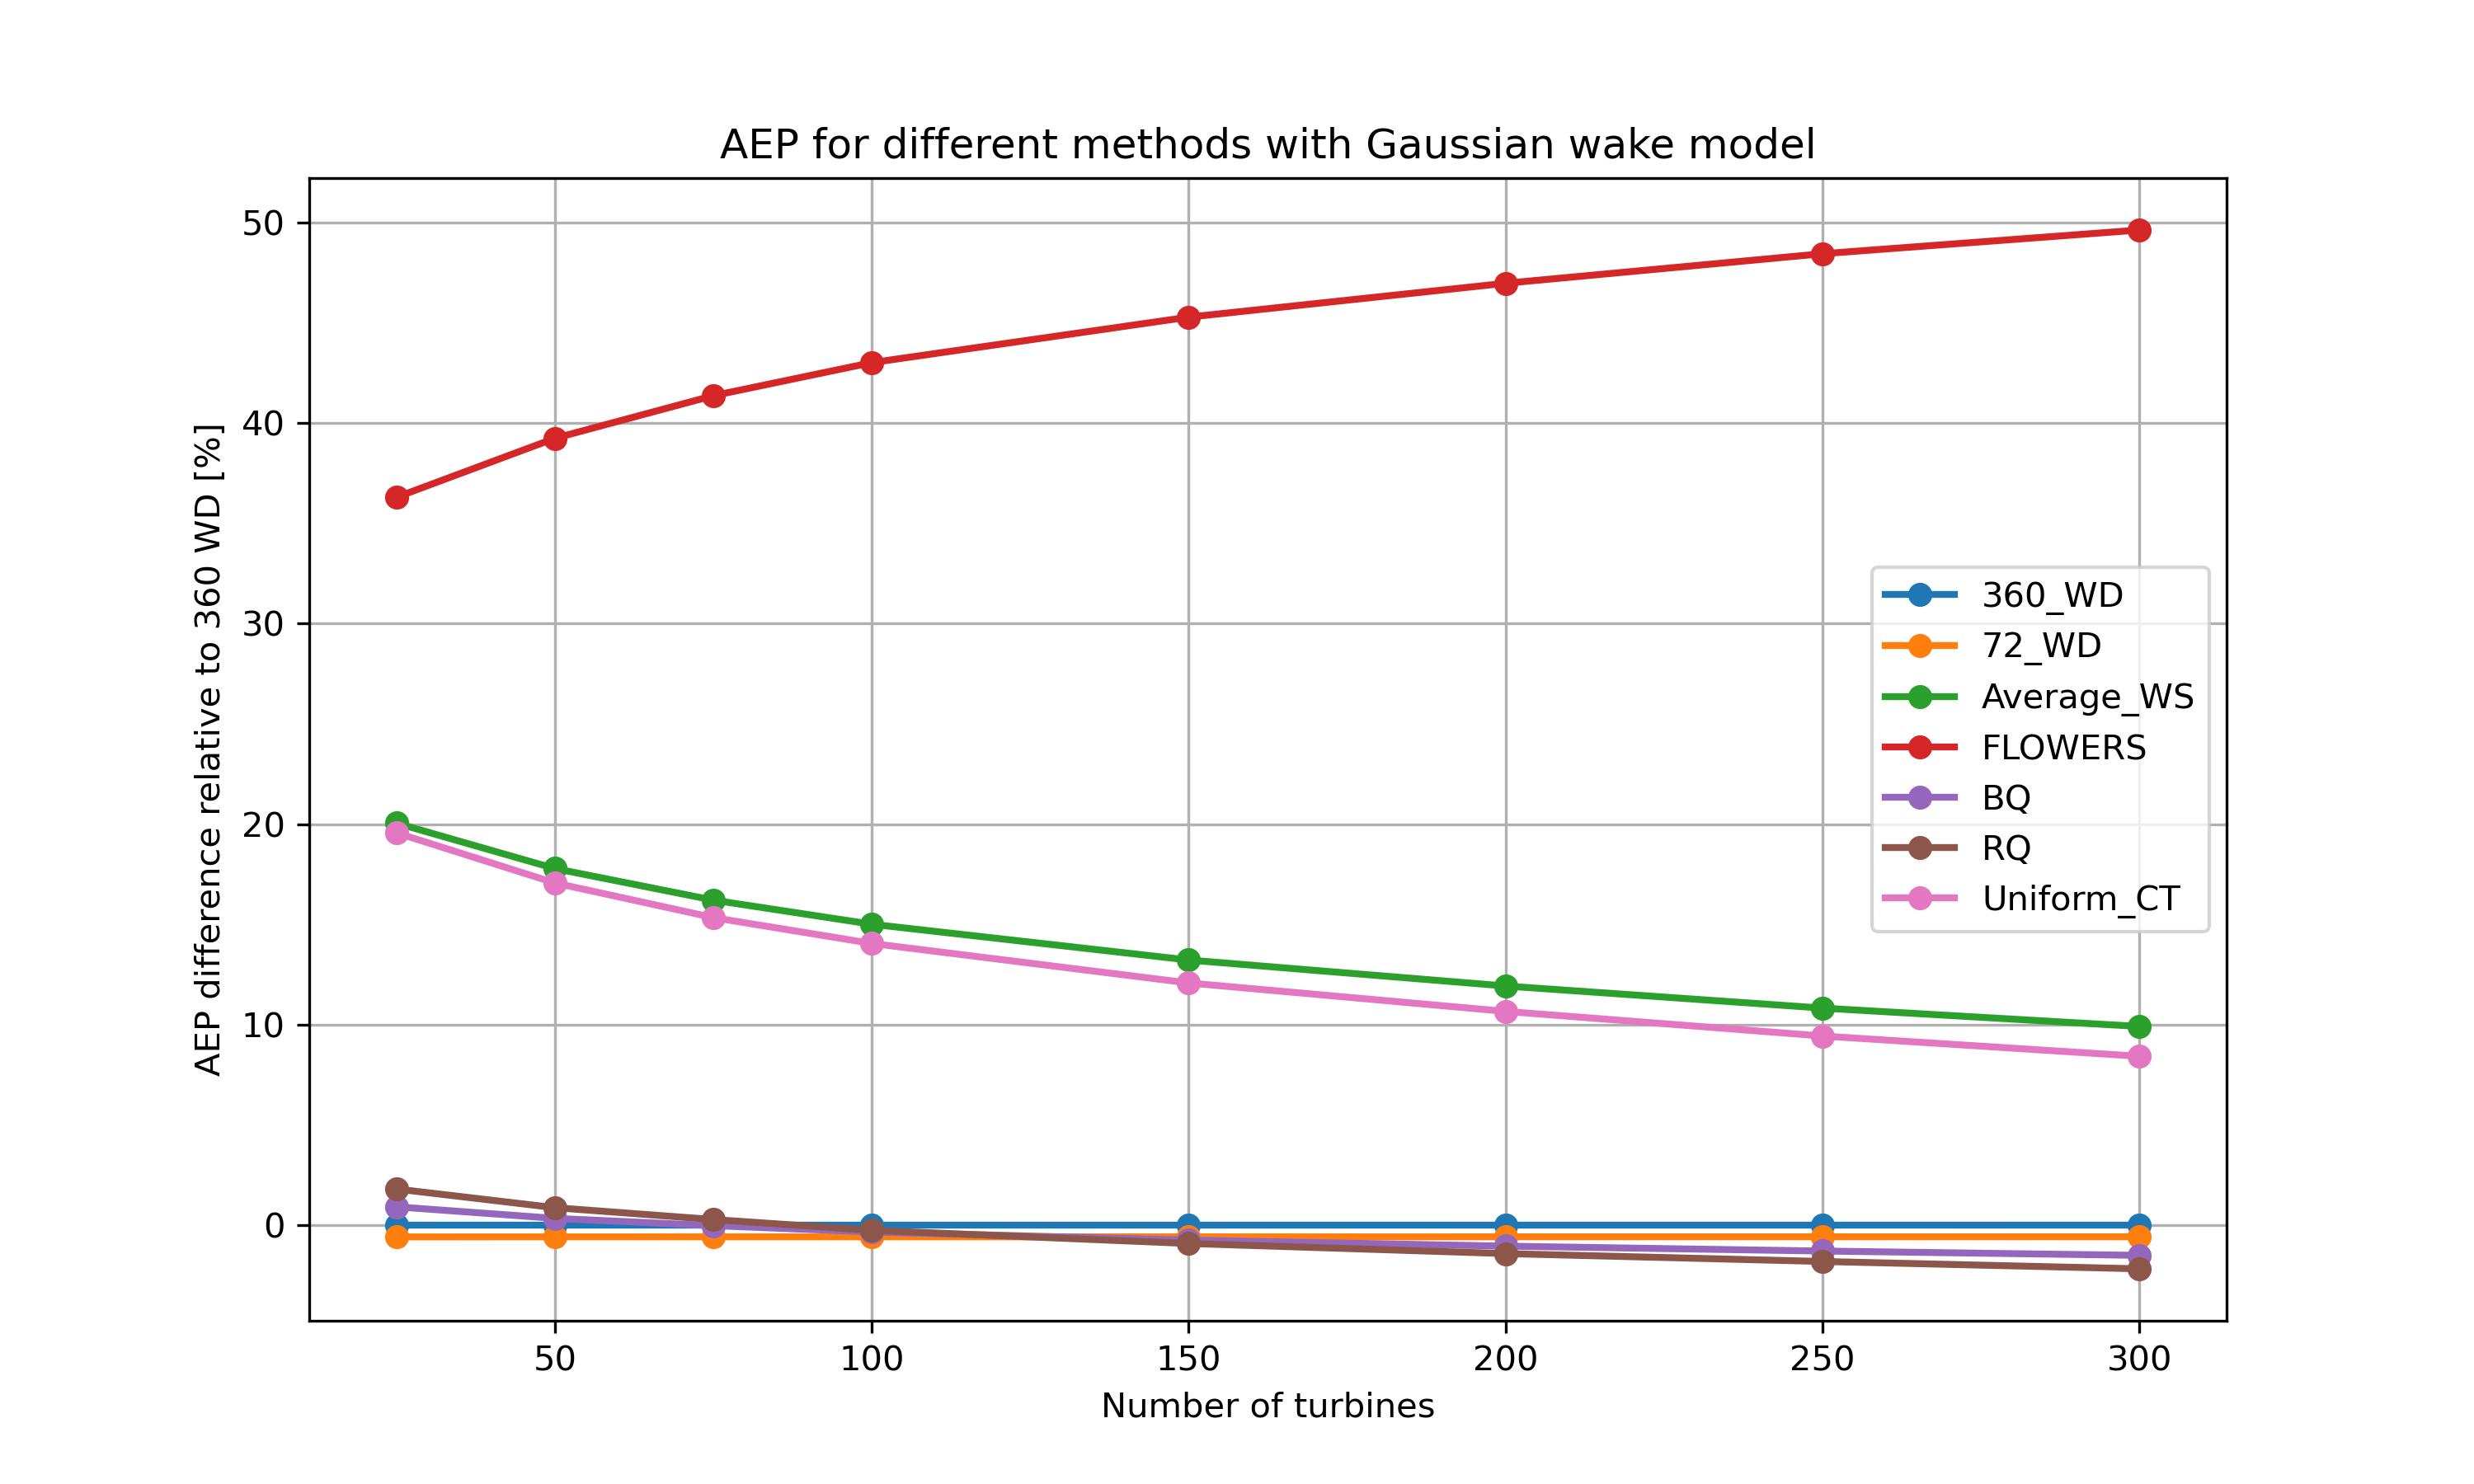

The file beside this chart, header and first rows:
, 360_WD, 72_WD, Average_WS, FLOWERS, RQ, BQ, Uniform_CT
25, 1697, 1687, 2037, 2313, 1728, 1713, 2029
50, 3322, 3303, 3913, 4625, 3351, 3334, 3889
75, 4908, 4880, 5704, 6938, 4922, 4907, 5661
100, 6469, 6432, 7440, 9250, 6453, 6447, 7378
150, 9552, 9497, 10815, 13876, 9465, 9481, 10706
200, 12589, 12517, 14091, 18501, 12412, 12459, 13932
250, 15580, 15491, 17267, 23126, 15300, 15381, 17051
300, 18549, 18443, 20388, 27751, 18147, 18271, 20112
